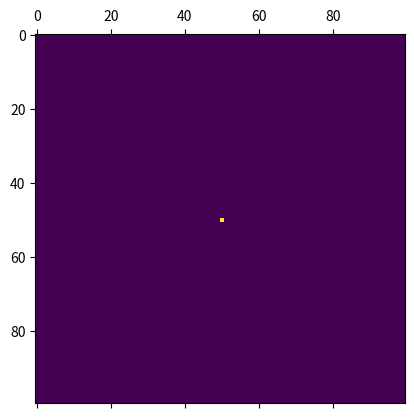

The script that saved this image:
from copy import deepcopy
import math
import time

import numpy as np
import matplotlib.pyplot as plt 
import matplotlib.animation as animation


def findPrime(n):
    numberOfDividable = 0
    for i in range(1,1+int(math.sqrt(n))):
        #print(i)
        if n % i == 0:
            numberOfDividable += 1
        if numberOfDividable >= 2:
            return False
    return True

def primeList(x):

    array = []
    array.append(2)

    for i in range(2,x):
        addToArray = True
        for j in array:
            if i%j == 0:
                addToArray = False
                break
        if addToArray:
            array.append(i)
    return array


N = 100
orientation = 0

totalDistanceToWrite = 0
distanceWritten = 0
lineIncrement = False

i = 1
j = 0
grid = np.zeros((N,N), np.int32).tolist()

#N = 5
#Midpoint of table is [N/2][N/2]
#[2][2]
#0, 0, 0, 0, 0
#0, 0, 0, 0, 0
#0, 0, X, 0, 0
#0, 0, 0, 0, 0
#0, 0, 0, 0, 0
x = N//2
y = N//2

grid[x][y] = 1
primeArray = primeList(N*N)


def run(data):
    global i
    global j
    global grid
    global N

    global orientation
    global totalDistanceToWrite
    global distanceWritten
    global lineIncrement

    global x
    global y

    if primeArray[j] == i:
        grid[x][y] = 1
        j += 1

    i+= 1
    
    #based on orientation move in that direction
    #4 if-checks?
    if orientation == 0:
        x += 1
    elif orientation == 1:
        y += 1
    elif orientation == 2:
        x -= 1
    elif orientation == 3:
        y -= 1


    #Every other, change orientation
    if totalDistanceToWrite == distanceWritten:
        distanceWritten = 0
        if lineIncrement:
            totalDistanceToWrite += 1
            lineIncrement = False
        else:
            lineIncrement = True
        orientation = (orientation+1)%4
    else:
        distanceWritten += 1

    
    mat.set_data(grid)
    return [mat]




fig, ax = plt.subplots()
mat = ax.matshow(grid)
ani = animation.FuncAnimation(fig, run, interval=.01, save_count=2)
plt.show()
